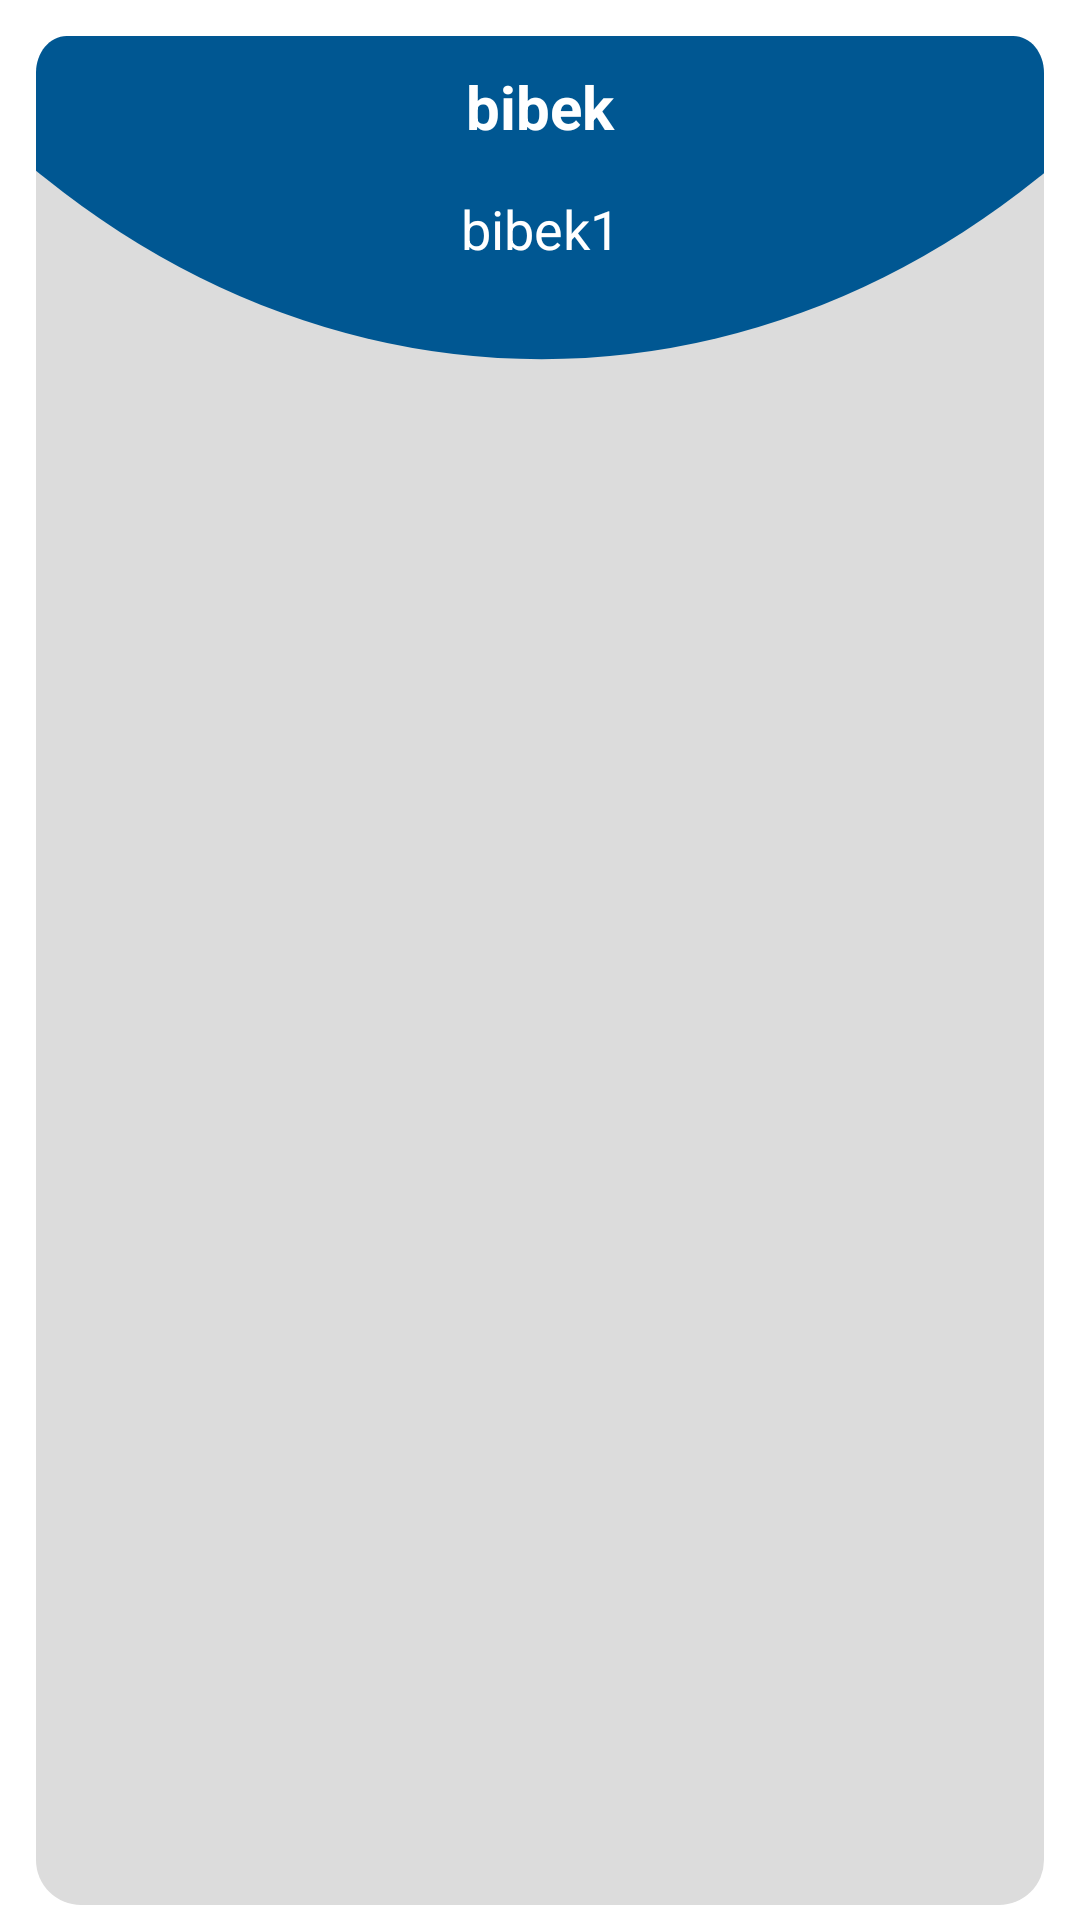

Android layout source for this screen:
<!-- AndroidManifest.xml: application theme Theme.Ansopedia -->
<!-- res/layout/activity_read_questions.xml -->
<?xml version="1.0" encoding="utf-8"?>
<RelativeLayout
    xmlns:android="http://schemas.android.com/apk/res/android"
    xmlns:app="http://schemas.android.com/apk/res-auto"
    xmlns:tools="http://schemas.android.com/tools"
    android:layout_width="match_parent"
    android:layout_height="match_parent"
    tools:context=".ReadQuestionsActivity">

    <RelativeLayout
        android:layout_width="match_parent"
        android:layout_height="match_parent"
        android:layout_marginStart="12dp"
        android:layout_marginTop="12dp"
        android:layout_marginBottom="5dp"
        android:paddingBottom="10dp"
        android:layout_marginEnd="12dp"
        android:background="@drawable/material_bg">

        <RelativeLayout
            android:id="@+id/rlTopic"
            android:layout_width="match_parent"
            android:layout_height="120dp"
            android:background="@drawable/ic_heading_bg">

            

        </RelativeLayout>

        <ImageView
            android:id="@+id/ivBack"
            android:layout_width="30dp"
            android:layout_height="30dp"
            android:layout_margin="10dp"
            android:src="@drawable/ic_back"
            app:tint="@color/white" />

        <TextView
            android:id="@+id/tvSubject"
            android:layout_width="match_parent"
            android:layout_height="wrap_content"
            android:layout_centerHorizontal="true"
            android:layout_marginStart="10dp"
            android:layout_marginVertical="10dp"
            android:layout_marginEnd="10dp"
            android:gravity="center"
            android:text="bibek"
            android:textColor="@color/white"
            android:textSize="20dp"
            android:textStyle="bold" />

        <TextView
            android:id="@+id/tvChapter"
            android:layout_width="match_parent"
            android:layout_height="wrap_content"
            android:layout_below="@+id/tvSubject"
            android:layout_centerHorizontal="true"
            android:layout_marginStart="10dp"
            android:layout_marginVertical="5dp"
            android:layout_marginEnd="10dp"
            android:gravity="center"
            android:text="bibek1"
            android:textColor="@color/white"
            android:textSize="18dp" />

        <androidx.recyclerview.widget.RecyclerView
            android:id="@+id/rvChapter"
            android:layout_width="match_parent"
            android:layout_height="wrap_content"
            android:layout_below="@+id/rlTopic" />

    </RelativeLayout>











</RelativeLayout>
<!-- res/layout/custom_oval.xml (included above) -->
<?xml version="1.0" encoding="utf-8"?>
<androidx.constraintlayout.widget.ConstraintLayout
    xmlns:android="http://schemas.android.com/apk/res/android"
    xmlns:app="http://schemas.android.com/apk/res-auto"
    android:layout_width="match_parent"
    android:layout_height="wrap_content">


    <View
        android:id="@+id/vt"
        android:layout_width="match_parent"
        android:layout_height="50dp"
        android:background="#005792"
        app:layout_constraintEnd_toEndOf="parent"
        app:layout_constraintStart_toStartOf="parent"
        app:layout_constraintTop_toTopOf="parent" />

    <View
        android:id="@+id/vt1"
        android:layout_width="match_parent"
        android:layout_height="100dp"
        android:background="@drawable/custom_bg_oval"
        app:layout_constraintEnd_toEndOf="parent"
        app:layout_constraintHorizontal_bias="0.0"
        app:layout_constraintStart_toStartOf="parent"
        app:layout_constraintTop_toTopOf="parent" />

</androidx.constraintlayout.widget.ConstraintLayout>
<!-- resources referenced by this layout -->
<resources>
  <color name="white">#FFFFFFFF</color>
  <!-- drawable bg_bottom_nav (drawable) -->
  <?xml version="1.0" encoding="utf-8"?>
  <shape xmlns:android="http://schemas.android.com/apk/res/android"
      android:shape="rectangle"
      >
      <solid
          android:color="@color/contact_shape">
  
      </solid>
      <corners
          android:topRightRadius="10dp"
          android:topLeftRadius="10dp">
  
      </corners>
      <size
          android:height="40dp" android:width="200dp">
  
      </size>
  </shape>
  <!-- drawable custom_bg_oval (drawable) -->
  <?xml version="1.0" encoding="utf-8"?>
  <shape xmlns:android="http://schemas.android.com/apk/res/android"
      android:shape="oval">
      <solid android:color="#005792"/>
      <size
          android:width="100dp"
          android:height="70dp" />
  
  </shape>
  <!-- drawable ic_heading_bg (drawable) -->
  <vector
      xmlns:android="http://schemas.android.com/apk/res/android"
      android:width="658dp"
      android:height="196dp"
      android:viewportWidth="658"
      android:viewportHeight="196">
    <group>
      <clip-path
          android:pathData="M0,20C0,8.95 8.95,0 20,0H638C649.05,0 658,8.95 658,20V196H0V20Z"/>
      <path
          android:pathData="M-254,-411a584,587 0,1 0,1168 0a584,587 0,1 0,-1168 0z"
          android:fillColor="#005792"/>
    </group>
  </vector>
  <!-- drawable material_bg (drawable) -->
  <?xml version="1.0" encoding="utf-8"?>
  <shape xmlns:android="http://schemas.android.com/apk/res/android"
      android:shape="rectangle"
      >
      <solid
          android:color="#DCDCDC">
  
      </solid>
      <corners
          android:radius="15dp">
  
      </corners>
      <size
          android:height="35dp" android:width="285dp">
  
      </size>
  </shape>
  <style name="Theme.Ansopedia" parent="Theme.MaterialComponents.Light.NoActionBar">
          
          <item name="colorPrimary">@color/teal_200</item>
          <item name="colorPrimaryVariant">@color/teal_200</item>
          <item name="colorOnPrimary">@color/white</item>
          
          <item name="colorSecondary">@color/teal_200</item>
          <item name="colorSecondaryVariant">@color/teal_200</item>
          <item name="colorOnSecondary">@color/black</item>
          
  
          <item name="android:statusBarColor" tools:targetApi="l">#FF7B36</item>
          
      </style>
  <color name="contact_shape">#FF6A17</color>
  <color name="teal_200">#FF6A17</color>
  <color name="black">#FF000000</color>
</resources>
